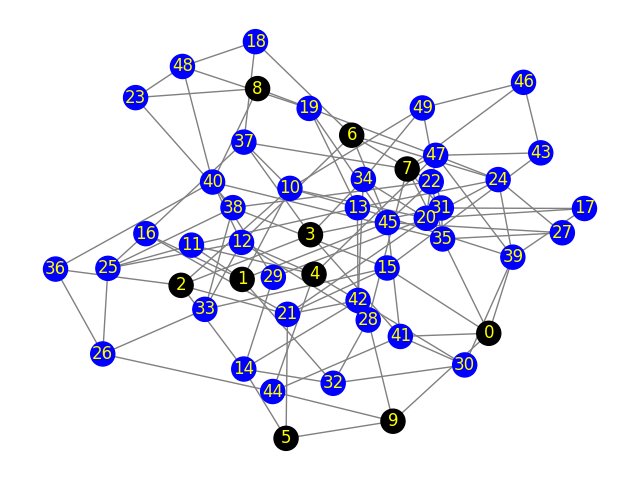

Source data for this figure (header and first rows):
Peer 1, Peer 2, Propagation-Delay, Link-Speed
0, 35, 342.2, 5
0, 15, 495.1, 5
0, 41, 111.4, 5
0, 39, 461.3, 5
0, 9, 416.8, 100
1, 32, 340.4, 5
1, 10, 387.1, 5
1, 11, 295.4, 5
1, 45, 180.7, 5
1, 16, 492.9, 5
2, 3, 305.2, 100
2, 14, 37.84, 5
2, 10, 375.1, 5
2, 21, 18.19, 5
2, 36, 133.1, 5
3, 37, 314, 5
3, 31, 321.7, 5
3, 34, 390.2, 5
3, 41, 113.6, 5
4, 44, 165.6, 5
4, 42, 395.5, 5
4, 11, 146.6, 5
4, 47, 473.6, 5
4, 12, 29.20, 5
5, 21, 57.31, 5
5, 9, 418.6, 100
5, 14, 132.3, 5
6, 22, 143.1, 5
6, 12, 477.1, 5
6, 45, 479.1, 5
6, 18, 141.4, 5
6, 24, 226.4, 5
7, 47, 433.6, 5
7, 37, 331.3, 5
7, 28, 490.4, 5
7, 46, 64.51, 5
7, 35, 38.27, 5
7, 31, 250.2, 5
8, 23, 238.9, 5
8, 40, 279.5, 5
8, 47, 352.8, 5
9, 28, 285.1, 5
9, 44, 385.4, 5
10, 37, 110, 5
10, 49, 260.1, 5
10, 13, 70.05, 5
10, 20, 66.89, 5
11, 13, 128.6, 5
11, 25, 22.80, 5
12, 25, 152.7, 5
12, 28, 477.2, 5
12, 33, 36.88, 5
12, 40, 33.81, 5
13, 24, 25.79, 5
13, 42, 397, 5
13, 19, 71.28, 5
13, 39, 377.3, 5
14, 42, 184.5, 5
14, 29, 289.1, 5
14, 32, 18.54, 5
... 55 more rows
